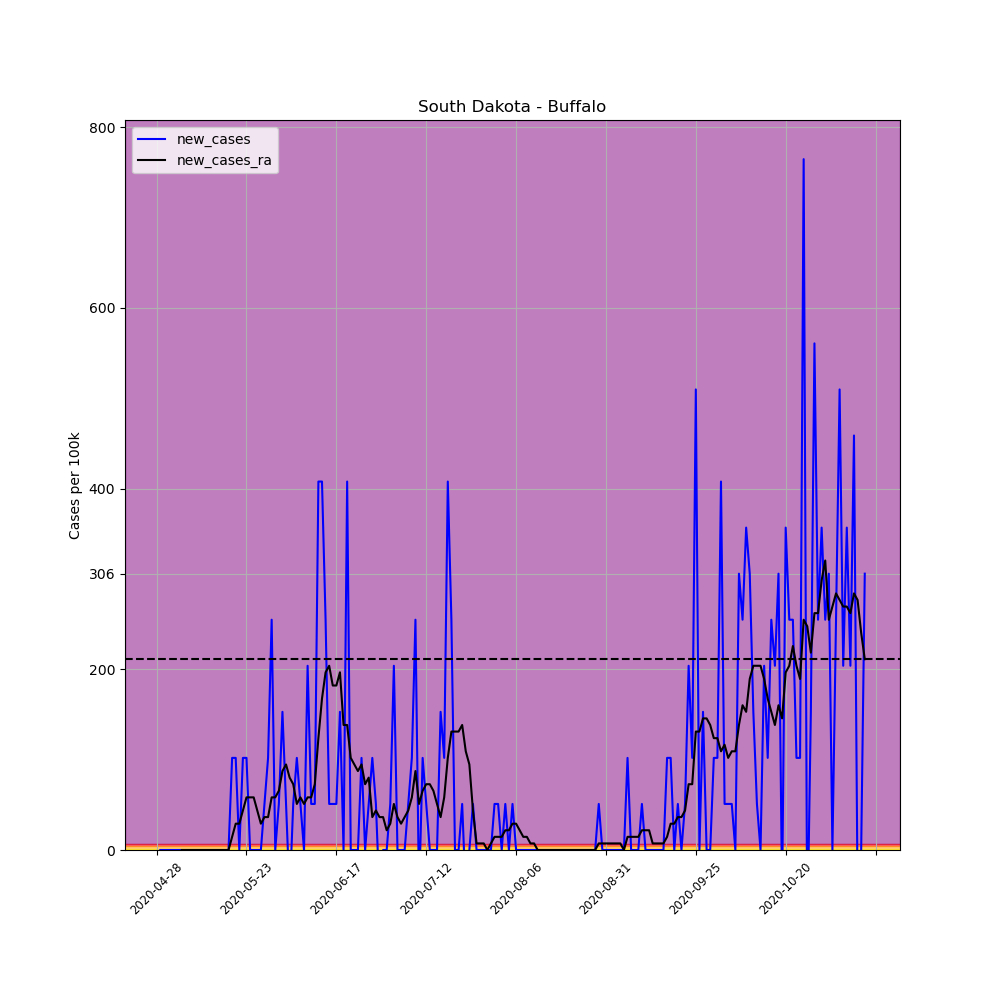

The data file committed next to this chart (first rows):
, date, county, state, fips, cases, deaths, COUNTY, STNAME, CTYNAME, POPESTIMATE2019, per_100k, per_100k_ra, new_cases, new_cases_ra
649830, 2020-04-28, Buffalo, South Dakota, 46017, 1, 0, 17, South Dakota, Buffalo, 1962, 50.97, , , 
649831, 2020-04-29, Buffalo, South Dakota, 46017, 1, 0, 17, South Dakota, Buffalo, 1962, 50.97, , 0.0, 
649832, 2020-04-30, Buffalo, South Dakota, 46017, 1, 0, 17, South Dakota, Buffalo, 1962, 50.97, , 0.0, 
649833, 2020-05-01, Buffalo, South Dakota, 46017, 1, 0, 17, South Dakota, Buffalo, 1962, 50.97, , 0.0, 
649834, 2020-05-02, Buffalo, South Dakota, 46017, 1, 0, 17, South Dakota, Buffalo, 1962, 50.97, , 0.0, 
649835, 2020-05-03, Buffalo, South Dakota, 46017, 1, 0, 17, South Dakota, Buffalo, 1962, 50.97, , 0.0, 
649836, 2020-05-04, Buffalo, South Dakota, 46017, 1, 0, 17, South Dakota, Buffalo, 1962, 50.97, 50.97, 0.0, 
649837, 2020-05-05, Buffalo, South Dakota, 46017, 1, 0, 17, South Dakota, Buffalo, 1962, 50.97, 50.97, 0.0, 0.0
649838, 2020-05-06, Buffalo, South Dakota, 46017, 1, 0, 17, South Dakota, Buffalo, 1962, 50.97, 50.97, 0.0, 0.0
649839, 2020-05-07, Buffalo, South Dakota, 46017, 1, 0, 17, South Dakota, Buffalo, 1962, 50.97, 50.97, 0.0, 0.0
649840, 2020-05-08, Buffalo, South Dakota, 46017, 1, 0, 17, South Dakota, Buffalo, 1962, 50.97, 50.97, 0.0, 0.0
649841, 2020-05-09, Buffalo, South Dakota, 46017, 1, 0, 17, South Dakota, Buffalo, 1962, 50.97, 50.97, 0.0, 0.0
649842, 2020-05-10, Buffalo, South Dakota, 46017, 1, 0, 17, South Dakota, Buffalo, 1962, 50.97, 50.97, 0.0, 0.0
649843, 2020-05-11, Buffalo, South Dakota, 46017, 1, 0, 17, South Dakota, Buffalo, 1962, 50.97, 50.97, 0.0, 0.0
649844, 2020-05-12, Buffalo, South Dakota, 46017, 1, 0, 17, South Dakota, Buffalo, 1962, 50.97, 50.97, 0.0, 0.0
649845, 2020-05-13, Buffalo, South Dakota, 46017, 1, 0, 17, South Dakota, Buffalo, 1962, 50.97, 50.97, 0.0, 0.0
649846, 2020-05-14, Buffalo, South Dakota, 46017, 1, 0, 17, South Dakota, Buffalo, 1962, 50.97, 50.97, 0.0, 0.0
649847, 2020-05-15, Buffalo, South Dakota, 46017, 1, 0, 17, South Dakota, Buffalo, 1962, 50.97, 50.97, 0.0, 0.0
649848, 2020-05-16, Buffalo, South Dakota, 46017, 1, 0, 17, South Dakota, Buffalo, 1962, 50.97, 50.97, 0.0, 0.0
649849, 2020-05-17, Buffalo, South Dakota, 46017, 1, 0, 17, South Dakota, Buffalo, 1962, 50.97, 50.97, 0.0, 0.0
649850, 2020-05-18, Buffalo, South Dakota, 46017, 1, 0, 17, South Dakota, Buffalo, 1962, 50.97, 50.97, 0.0, 0.0
649851, 2020-05-19, Buffalo, South Dakota, 46017, 3, 0, 17, South Dakota, Buffalo, 1962, 152.9, 65.53, 101.9, 14.56
649852, 2020-05-20, Buffalo, South Dakota, 46017, 5, 0, 17, South Dakota, Buffalo, 1962, 254.8, 94.66, 101.9, 29.12
649853, 2020-05-21, Buffalo, South Dakota, 46017, 5, 0, 17, South Dakota, Buffalo, 1962, 254.8, 123.8, 0.0, 29.12
649854, 2020-05-22, Buffalo, South Dakota, 46017, 7, 0, 17, South Dakota, Buffalo, 1962, 356.8, 167.5, 101.9, 43.69
649855, 2020-05-23, Buffalo, South Dakota, 46017, 9, 0, 17, South Dakota, Buffalo, 1962, 458.7, 225.7, 101.9, 58.25
649856, 2020-05-24, Buffalo, South Dakota, 46017, 9, 0, 17, South Dakota, Buffalo, 1962, 458.7, 284, 0.0, 58.25
649857, 2020-05-25, Buffalo, South Dakota, 46017, 9, 0, 17, South Dakota, Buffalo, 1962, 458.7, 342.2, 0.0, 58.25
649858, 2020-05-26, Buffalo, South Dakota, 46017, 9, 0, 17, South Dakota, Buffalo, 1962, 458.7, 385.9, 0.0, 43.69
649859, 2020-05-27, Buffalo, South Dakota, 46017, 9, 0, 17, South Dakota, Buffalo, 1962, 458.7, 415, 0.0, 29.12
649860, 2020-05-28, Buffalo, South Dakota, 46017, 10, 0, 17, South Dakota, Buffalo, 1962, 509.7, 451.4, 50.97, 36.41
649861, 2020-05-29, Buffalo, South Dakota, 46017, 12, 0, 17, South Dakota, Buffalo, 1962, 611.6, 487.8, 101.9, 36.41
649862, 2020-05-30, Buffalo, South Dakota, 46017, 17, 0, 17, South Dakota, Buffalo, 1962, 866.5, 546.1, 254.8, 58.25
649863, 2020-05-31, Buffalo, South Dakota, 46017, 17, 0, 17, South Dakota, Buffalo, 1962, 866.5, 604.3, 0.0, 58.25
649864, 2020-06-01, Buffalo, South Dakota, 46017, 18, 0, 17, South Dakota, Buffalo, 1962, 917.4, 669.9, 50.97, 65.53
649865, 2020-06-02, Buffalo, South Dakota, 46017, 21, 0, 17, South Dakota, Buffalo, 1962, 1070, 757.2, 152.9, 87.37
649866, 2020-06-03, Buffalo, South Dakota, 46017, 22, 0, 17, South Dakota, Buffalo, 1962, 1121, 851.9, 50.97, 94.66
649867, 2020-06-04, Buffalo, South Dakota, 46017, 21, 0, 17, South Dakota, Buffalo, 1962, 1070, 932, -50.97, 80.09
649868, 2020-06-05, Buffalo, South Dakota, 46017, 22, 0, 17, South Dakota, Buffalo, 1962, 1121, 1005, 50.97, 72.81
649869, 2020-06-06, Buffalo, South Dakota, 46017, 24, 0, 17, South Dakota, Buffalo, 1962, 1223, 1056, 101.9, 50.97
649870, 2020-06-07, Buffalo, South Dakota, 46017, 25, 0, 17, South Dakota, Buffalo, 1962, 1274, 1114, 50.97, 58.25
649871, 2020-06-08, Buffalo, South Dakota, 46017, 25, 0, 17, South Dakota, Buffalo, 1962, 1274, 1165, 0.0, 50.97
649872, 2020-06-09, Buffalo, South Dakota, 46017, 29, 0, 17, South Dakota, Buffalo, 1962, 1478, 1223, 203.9, 58.25
649873, 2020-06-10, Buffalo, South Dakota, 46017, 30, 0, 17, South Dakota, Buffalo, 1962, 1529, 1281, 50.97, 58.25
649874, 2020-06-11, Buffalo, South Dakota, 46017, 31, 0, 17, South Dakota, Buffalo, 1962, 1580, 1354, 50.97, 72.81
649875, 2020-06-12, Buffalo, South Dakota, 46017, 39, 0, 17, South Dakota, Buffalo, 1962, 1988, 1478, 407.7, 123.8
649876, 2020-06-13, Buffalo, South Dakota, 46017, 47, 0, 17, South Dakota, Buffalo, 1962, 2396, 1646, 407.7, 167.5
649877, 2020-06-14, Buffalo, South Dakota, 46017, 52, 0, 17, South Dakota, Buffalo, 1962, 2650, 1842, 254.8, 196.6
649878, 2020-06-15, Buffalo, South Dakota, 46017, 53, 0, 17, South Dakota, Buffalo, 1962, 2701, 2046, 50.97, 203.9
649879, 2020-06-16, Buffalo, South Dakota, 46017, 54, 0, 17, South Dakota, Buffalo, 1962, 2752, 2228, 50.97, 182
649880, 2020-06-17, Buffalo, South Dakota, 46017, 55, 0, 17, South Dakota, Buffalo, 1962, 2803, 2410, 50.97, 182
649881, 2020-06-18, Buffalo, South Dakota, 46017, 58, 0, 17, South Dakota, Buffalo, 1962, 2956, 2607, 152.9, 196.6
649882, 2020-06-19, Buffalo, South Dakota, 46017, 58, 0, 17, South Dakota, Buffalo, 1962, 2956, 2745, 0.0, 138.3
649883, 2020-06-20, Buffalo, South Dakota, 46017, 66, 0, 17, South Dakota, Buffalo, 1962, 3364, 2883, 407.7, 138.3
649884, 2020-06-21, Buffalo, South Dakota, 46017, 66, 0, 17, South Dakota, Buffalo, 1962, 3364, 2985, 0.0, 101.9
649885, 2020-06-22, Buffalo, South Dakota, 46017, 66, 0, 17, South Dakota, Buffalo, 1962, 3364, 3080, 0.0, 94.66
649886, 2020-06-23, Buffalo, South Dakota, 46017, 66, 0, 17, South Dakota, Buffalo, 1962, 3364, 3167, 0.0, 87.37
649887, 2020-06-24, Buffalo, South Dakota, 46017, 68, 0, 17, South Dakota, Buffalo, 1962, 3466, 3262, 101.9, 94.66
649888, 2020-06-25, Buffalo, South Dakota, 46017, 68, 1, 17, South Dakota, Buffalo, 1962, 3466, 3335, 0.0, 72.81
649889, 2020-06-26, Buffalo, South Dakota, 46017, 69, 1, 17, South Dakota, Buffalo, 1962, 3517, 3415, 50.97, 80.09
... 138 more rows
